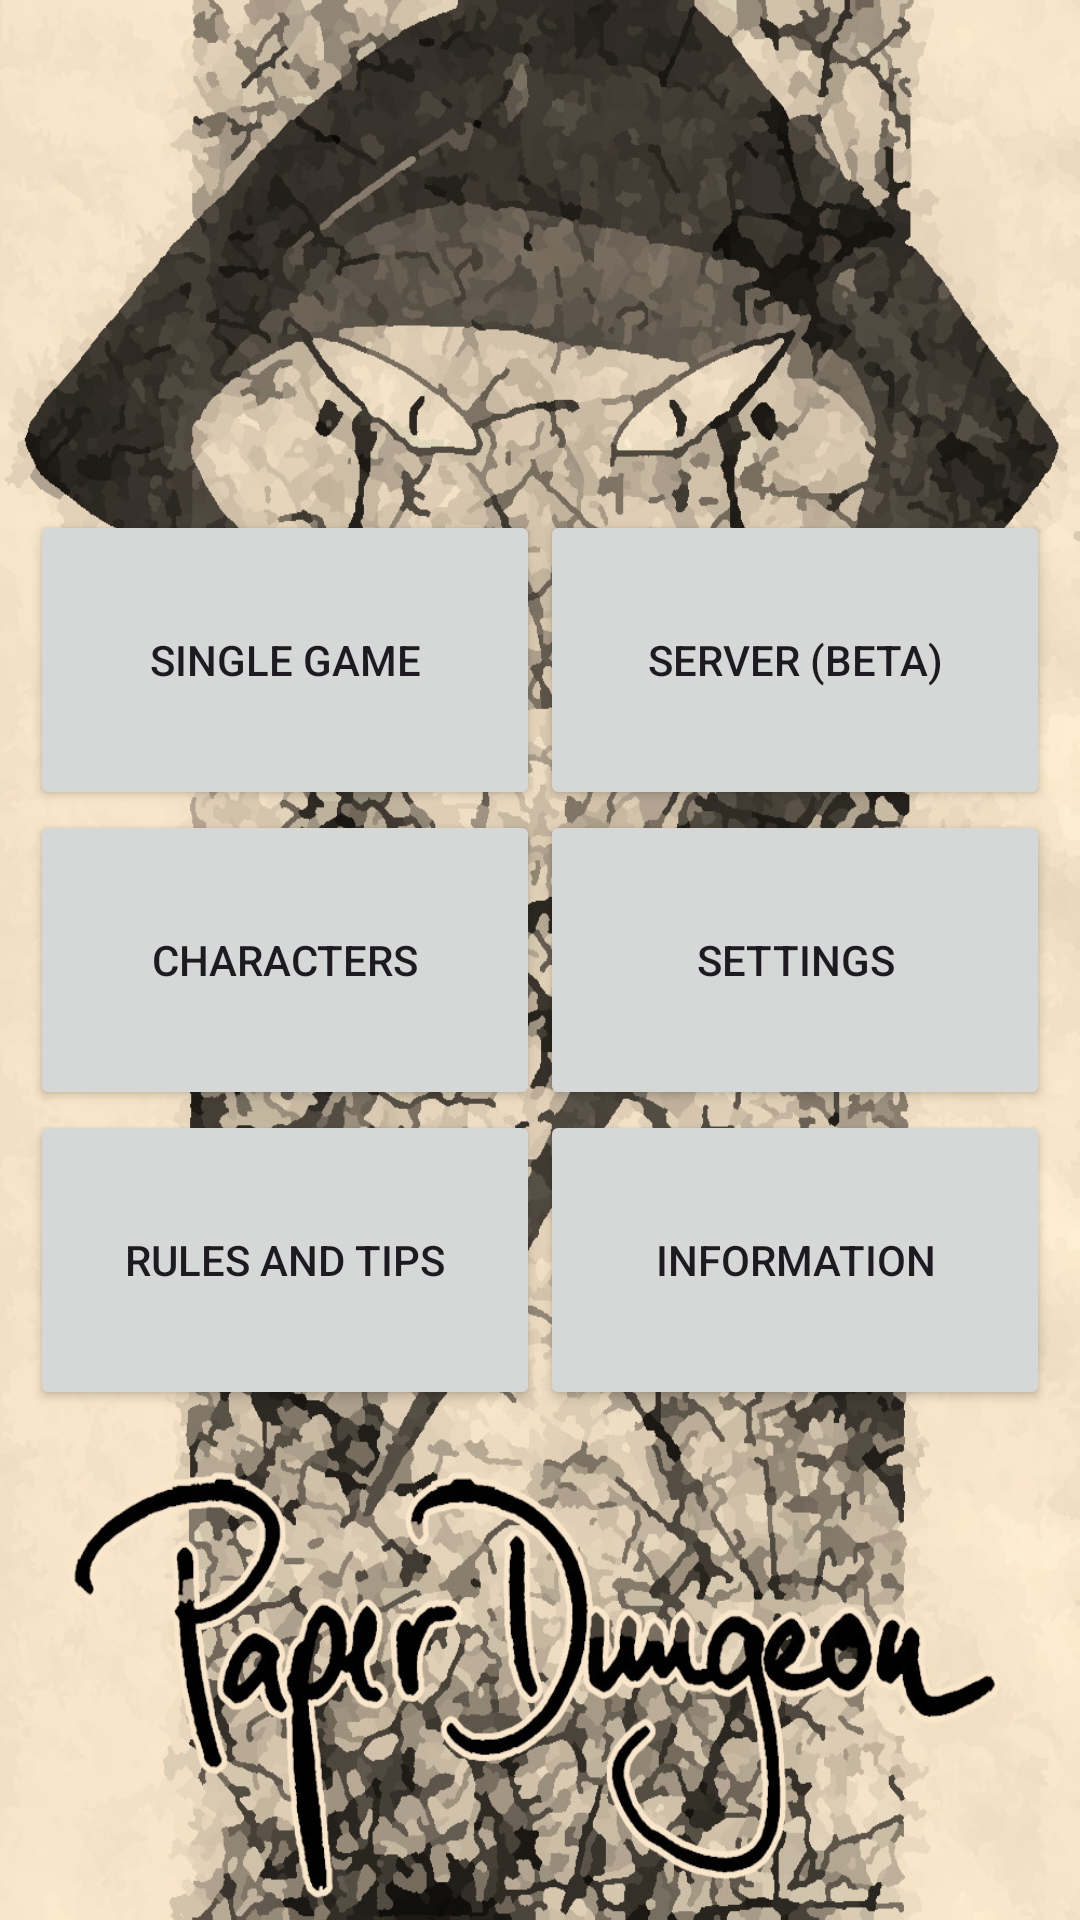

Reconstruct the res/layout file that produces this screen, plus the resources it refers to.
<!-- AndroidManifest.xml: application theme Theme.Crawlspace -->
<!-- res/layout/activity_start.xml -->
<?xml version="1.0" encoding="utf-8"?>
<androidx.constraintlayout.widget.ConstraintLayout xmlns:android="http://schemas.android.com/apk/res/android"
    xmlns:app="http://schemas.android.com/apk/res-auto"
    xmlns:tools="http://schemas.android.com/tools"
    android:layout_width="match_parent"
    android:layout_height="match_parent"
    tools:context=".ActivityStart">

    <ImageView
        android:id="@+id/imageView"
        android:layout_width="match_parent"
        android:layout_height="match_parent"
        android:scaleType="fitXY"
        app:layout_constraintBottom_toBottomOf="parent"
        app:layout_constraintEnd_toEndOf="parent"
        app:layout_constraintTop_toTopOf="parent"
        app:srcCompat="@drawable/background3" />

    <TableLayout
        android:layout_width="match_parent"
        android:layout_height="wrap_content"
        android:gravity="center"
        app:layout_constraintBottom_toBottomOf="parent"
        app:layout_constraintEnd_toEndOf="parent"
        app:layout_constraintStart_toStartOf="parent"
        app:layout_constraintTop_toTopOf="@+id/linearLayout2">

        <TableRow
            android:layout_width="match_parent"
            android:layout_height="match_parent"
            android:gravity="center">

            <Button
                android:id="@+id/buttonStartGame"
                android:layout_width="170dp"
                android:layout_height="100dp"
                android:text="@string/start_button_start" />

            <Button
                android:id="@+id/buttonServer"
                android:layout_width="170dp"
                android:layout_height="100dp"
                android:text="@string/start_button_server" />

        </TableRow>

        <TableRow
            android:layout_width="match_parent"
            android:layout_height="match_parent"
            android:gravity="center">

            <Button
                android:id="@+id/buttonCharacters"
                android:layout_width="match_parent"
                android:layout_height="100dp"
                android:text="@string/start_button_characters" />

            <Button
                android:id="@+id/buttonSettings"
                android:layout_width="match_parent"
                android:layout_height="100dp"
                android:text="@string/start_button_settings" />
        </TableRow>

        <TableRow
            android:layout_width="match_parent"
            android:layout_height="100dp"
            android:gravity="center">

            <Button
                android:id="@+id/buttonRules"
                android:layout_width="match_parent"
                android:layout_height="100dp"
                android:text="@string/start_button_rules" />

            <Button
                android:id="@+id/buttonInformation"
                android:layout_width="match_parent"
                android:layout_height="100dp"
                android:text="@string/start_button_information" />
        </TableRow>

    </TableLayout>

    <LinearLayout
        android:id="@+id/linearLayout2"
        android:layout_width="0dp"
        android:layout_height="match_parent"
        android:gravity="center"
        android:orientation="vertical"
        app:layout_constraintEnd_toEndOf="parent"
        app:layout_constraintStart_toStartOf="parent">

    </LinearLayout>

</androidx.constraintlayout.widget.ConstraintLayout>
<!-- resources referenced by this layout -->
<resources>
  <!-- drawable background3: jpg bitmap (drawable-nodpi, 442334 bytes) -->
  <string name="start_button_characters">Characters</string>
  <string name="start_button_information">Information</string>
  <string name="start_button_rules">Rules and Tips</string>
  <string name="start_button_server">Server (BETA)</string>
  <string name="start_button_settings">Settings</string>
  <string name="start_button_start">Single Game</string>
  <style name="Theme.Crawlspace" parent="Base.Theme.Crawlspace" />
  <style name="Base.Theme.Crawlspace" parent="Theme.Material3.DayNight.NoActionBar">
          
          
      </style>
</resources>
